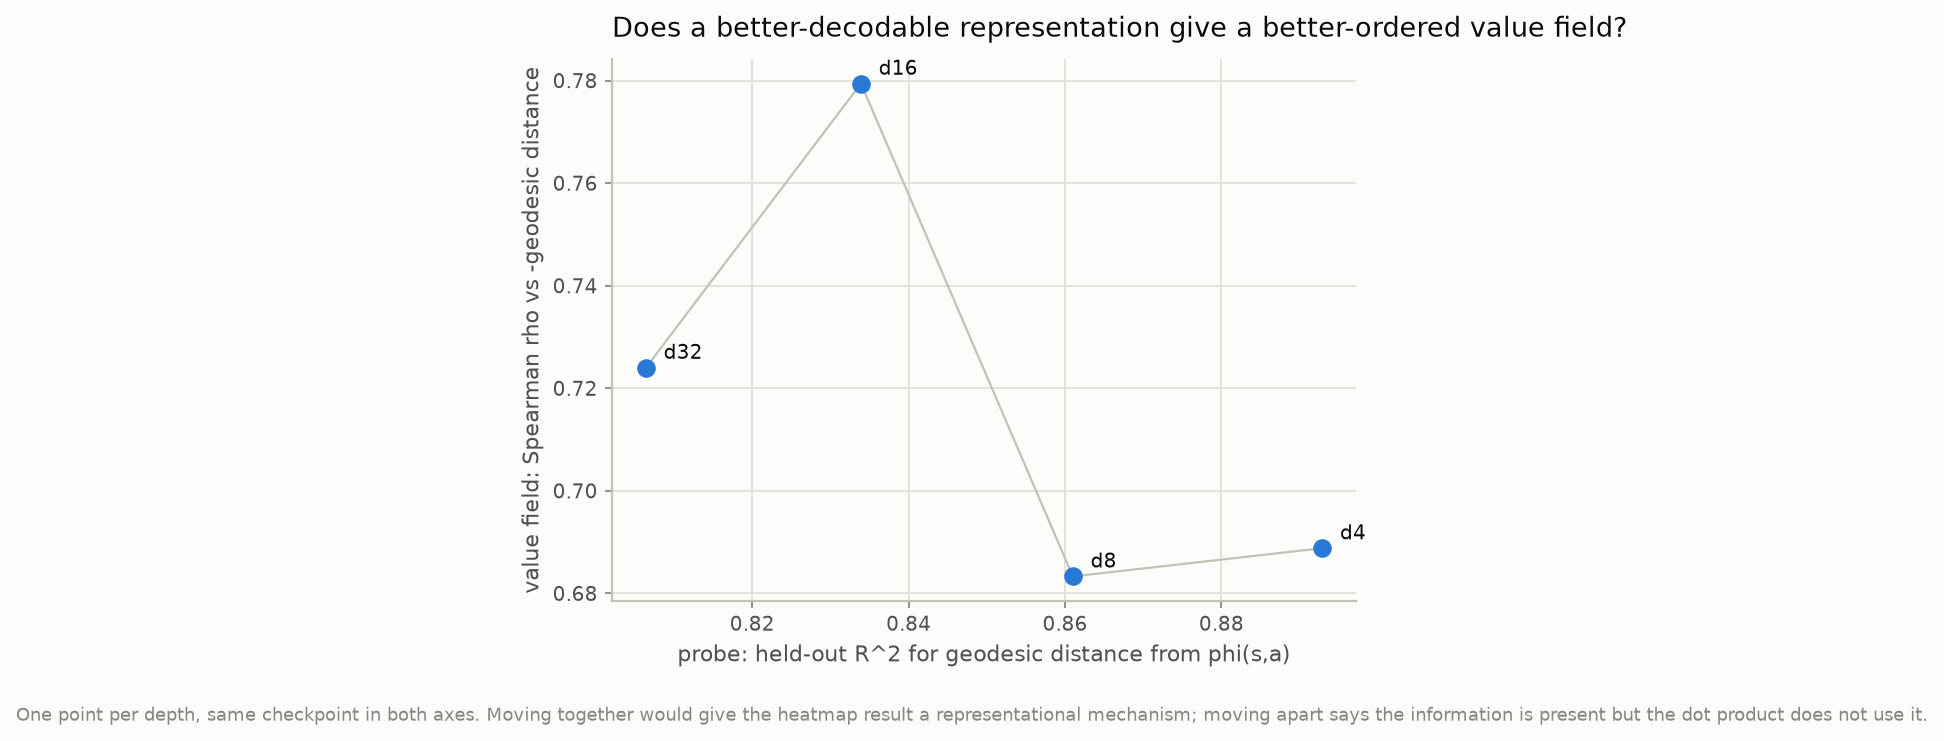

Data behind this chart, as committed beside it:
depth, probe_r2_geodesic, rho_geodesic, run_id
4, 0.8929, 0.6888, humanoid_ensemble1__crl__d4__n1000000__s…
8, 0.861, 0.6833, humanoid_ensemble1__crl__d8__n1000000__s…
16, 0.8339, 0.7794, humanoid_ensemble1__crl__d16__n1000000__…
32, 0.8064, 0.724, humanoid_ensemble1__crl__d32__n1000000__…
